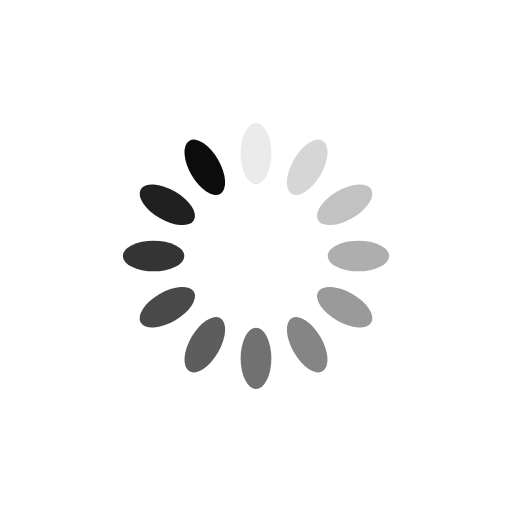
t = 0.00 s
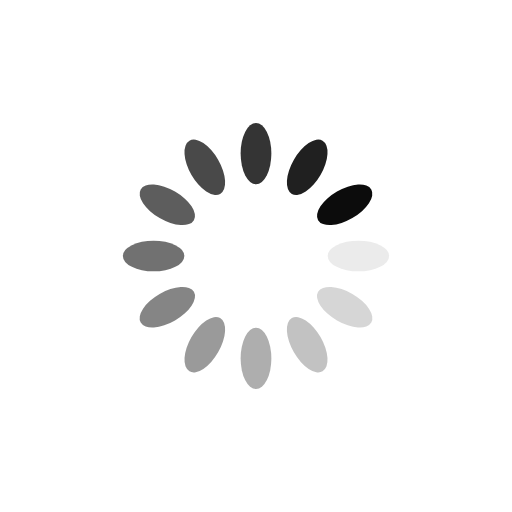
t = 0.25 s
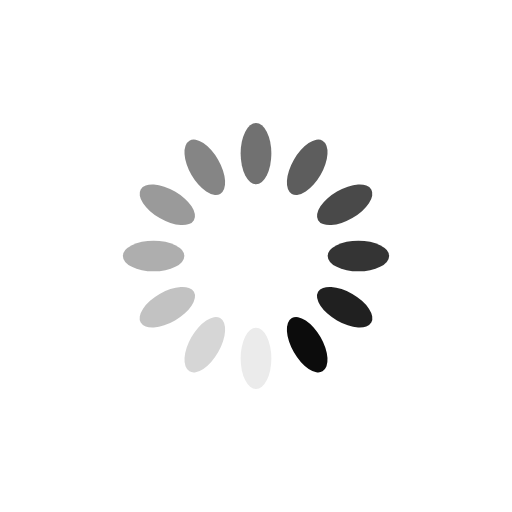
t = 0.50 s
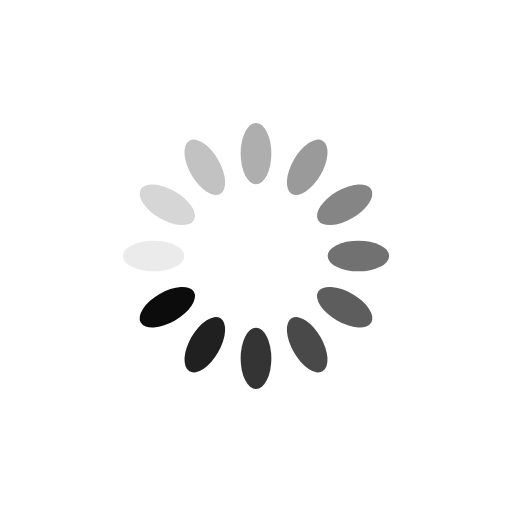
t = 0.75 s

The animated SVG that drew these frames (rendered in a browser with its animation timeline set to each time). Animation: 12 SMIL elements (animate=12); one cycle of 1.00 s, repeats indefinitely.

<?xml version="1.0" encoding="utf-8"?>
<svg xmlns="http://www.w3.org/2000/svg" xmlns:xlink="http://www.w3.org/1999/xlink" style="margin: auto; background: rgb(255, 255, 255); display: block; shape-rendering: auto;" width="200px" height="200px" viewBox="0 0 100 100" preserveAspectRatio="xMidYMid">
<g transform="rotate(0 50 50)">
  <rect x="47" y="24" rx="3" ry="6" width="6" height="12" fill="#0c0c0c">
    <animate attributeName="opacity" values="1;0" keyTimes="0;1" dur="1s" begin="-0.9166666666666666s" repeatCount="indefinite"></animate>
  </rect>
</g><g transform="rotate(30 50 50)">
  <rect x="47" y="24" rx="3" ry="6" width="6" height="12" fill="#0c0c0c">
    <animate attributeName="opacity" values="1;0" keyTimes="0;1" dur="1s" begin="-0.8333333333333334s" repeatCount="indefinite"></animate>
  </rect>
</g><g transform="rotate(60 50 50)">
  <rect x="47" y="24" rx="3" ry="6" width="6" height="12" fill="#0c0c0c">
    <animate attributeName="opacity" values="1;0" keyTimes="0;1" dur="1s" begin="-0.75s" repeatCount="indefinite"></animate>
  </rect>
</g><g transform="rotate(90 50 50)">
  <rect x="47" y="24" rx="3" ry="6" width="6" height="12" fill="#0c0c0c">
    <animate attributeName="opacity" values="1;0" keyTimes="0;1" dur="1s" begin="-0.6666666666666666s" repeatCount="indefinite"></animate>
  </rect>
</g><g transform="rotate(120 50 50)">
  <rect x="47" y="24" rx="3" ry="6" width="6" height="12" fill="#0c0c0c">
    <animate attributeName="opacity" values="1;0" keyTimes="0;1" dur="1s" begin="-0.5833333333333334s" repeatCount="indefinite"></animate>
  </rect>
</g><g transform="rotate(150 50 50)">
  <rect x="47" y="24" rx="3" ry="6" width="6" height="12" fill="#0c0c0c">
    <animate attributeName="opacity" values="1;0" keyTimes="0;1" dur="1s" begin="-0.5s" repeatCount="indefinite"></animate>
  </rect>
</g><g transform="rotate(180 50 50)">
  <rect x="47" y="24" rx="3" ry="6" width="6" height="12" fill="#0c0c0c">
    <animate attributeName="opacity" values="1;0" keyTimes="0;1" dur="1s" begin="-0.4166666666666667s" repeatCount="indefinite"></animate>
  </rect>
</g><g transform="rotate(210 50 50)">
  <rect x="47" y="24" rx="3" ry="6" width="6" height="12" fill="#0c0c0c">
    <animate attributeName="opacity" values="1;0" keyTimes="0;1" dur="1s" begin="-0.3333333333333333s" repeatCount="indefinite"></animate>
  </rect>
</g><g transform="rotate(240 50 50)">
  <rect x="47" y="24" rx="3" ry="6" width="6" height="12" fill="#0c0c0c">
    <animate attributeName="opacity" values="1;0" keyTimes="0;1" dur="1s" begin="-0.25s" repeatCount="indefinite"></animate>
  </rect>
</g><g transform="rotate(270 50 50)">
  <rect x="47" y="24" rx="3" ry="6" width="6" height="12" fill="#0c0c0c">
    <animate attributeName="opacity" values="1;0" keyTimes="0;1" dur="1s" begin="-0.16666666666666666s" repeatCount="indefinite"></animate>
  </rect>
</g><g transform="rotate(300 50 50)">
  <rect x="47" y="24" rx="3" ry="6" width="6" height="12" fill="#0c0c0c">
    <animate attributeName="opacity" values="1;0" keyTimes="0;1" dur="1s" begin="-0.08333333333333333s" repeatCount="indefinite"></animate>
  </rect>
</g><g transform="rotate(330 50 50)">
  <rect x="47" y="24" rx="3" ry="6" width="6" height="12" fill="#0c0c0c">
    <animate attributeName="opacity" values="1;0" keyTimes="0;1" dur="1s" begin="0s" repeatCount="indefinite"></animate>
  </rect>
</g>
<!-- [ldio] generated by https://loading.io/ --></svg>
